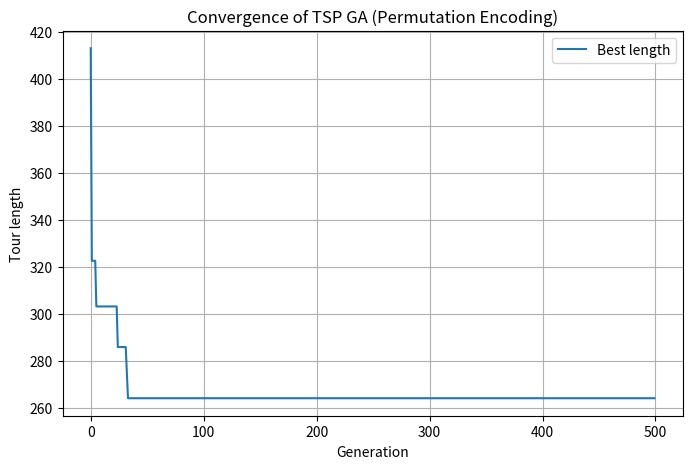

This chart was generated by the following Python code:
import random
import math
import matplotlib.pyplot as plt

# ============================================
#         GA CHUẨN (PERMUTATION GA)
#         GIẢI BÀI TOÁN TSP
# ============================================

class TSP_GA:
    def __init__(self, coords, pop_size=60, generations=500,
                 pc=0.9, pm=0.1, tournament_size=3):
        self.coords = coords
        self.n_cities = len(coords)
        self.pop_size = pop_size
        self.generations = generations
        self.pc = pc
        self.pm = pm
        self.tournament_size = tournament_size
        self.dist = self._build_distance_matrix()

    # ------------------------------------------
    # TẠO MA TRẬN KHOẢNG CÁCH
    # ------------------------------------------
    def _build_distance_matrix(self):
        n = self.n_cities
        dist = [[0.0] * n for _ in range(n)]
        for i in range(n):
            for j in range(n):
                x1, y1 = self.coords[i]
                x2, y2 = self.coords[j]
                dist[i][j] = math.sqrt((x1 - x2) ** 2 + (y1 - y2) ** 2)
        return dist

    # ------------------------------------------
    # QUẦN THỂ BAN ĐẦU (hoán vị)
    # ------------------------------------------
    def _random_individual(self):
        ind = list(range(self.n_cities))
        random.shuffle(ind)
        return ind

    # ------------------------------------------
    # TÍNH ĐỘ DÀI TOUR
    # ------------------------------------------
    def _tour_length(self, tour):
        total = 0.0
        n = len(tour)
        for i in range(n):
            a = tour[i]
            b = tour[(i + 1) % n]  # quay lại điểm đầu
            total += self.dist[a][b]
        return total

    # FITNESS = 1 / length
    def _fitness(self, ind):
        return 1.0 / self._tour_length(ind)

    # ------------------------------------------
    # TOURNAMENT SELECTION
    # ------------------------------------------
    def _tournament_selection(self, population, fitnesses):
        best_idx = None
        for _ in range(self.tournament_size):
            idx = random.randrange(len(population))
            if (best_idx is None) or (fitnesses[idx] > fitnesses[best_idx]):
                best_idx = idx
        return population[best_idx][:]

    # ------------------------------------------
    # ORDER CROSSOVER (OX)
    # ------------------------------------------
    def _crossover_OX(self, p1, p2):
        n = len(p1)
        c1 = [-1] * n
        c2 = [-1] * n

        a, b = sorted(random.sample(range(n), 2))

        # Copy đoạn giữa
        c1[a:b] = p1[a:b]
        c2[a:b] = p2[a:b]

        # Hàm điền phần còn lại
        def fill(child, parent):
            pos = b
            for city in parent:
                if city not in child:
                    if pos >= n:
                        pos = 0
                    child[pos] = city
                    pos += 1

        fill(c1, p2)
        fill(c2, p1)

        return c1, c2

    # ------------------------------------------
    # SWAP MUTATION
    # ------------------------------------------
    def _mutate_swap(self, ind):
        if random.random() < self.pm:
            i, j = random.sample(range(len(ind)), 2)
            ind[i], ind[j] = ind[j], ind[i]
        return ind

    # ------------------------------------------
    # CHẠY THUẬT TOÁN GA
    # ------------------------------------------
    def run(self, verbose=True):
        population = [self._random_individual() for _ in range(self.pop_size)]

        best_ind = None
        best_length = float('inf')
        convergence = []

        for gen in range(self.generations):
            fitnesses = [self._fitness(ind) for ind in population]

            # Cập nhật best
            for ind in population:
                length = self._tour_length(ind)
                if length < best_length:
                    best_length = length
                    best_ind = ind[:]

            convergence.append(best_length)

            if verbose and gen % 50 == 0:
                print(f"Generation {gen}: best length = {best_length:.4f}")

            new_pop = []
            while len(new_pop) < self.pop_size:
                p1 = self._tournament_selection(population, fitnesses)
                p2 = self._tournament_selection(population, fitnesses)

                # lai
                if random.random() < self.pc:
                    c1, c2 = self._crossover_OX(p1, p2)
                else:
                    c1, c2 = p1[:], p2[:]

                # đột biến
                new_pop.append(self._mutate_swap(c1))
                if len(new_pop) < self.pop_size:
                    new_pop.append(self._mutate_swap(c2))

            population = new_pop

        # -------- KẾT QUẢ CUỐI CÙNG --------
        print("===== KẾT QUẢ =====")
        print("Best tour:", best_ind)
        print("Best length:", best_length)

        # Plot hội tụ như RCGA
        plt.figure(figsize=(8, 5))
        plt.plot(convergence, label="Best length")
        plt.xlabel("Generation")
        plt.ylabel("Tour length")
        plt.title("Convergence of TSP GA (Permutation Encoding)")
        plt.grid(True)
        plt.legend()
        plt.show()

        return best_ind, best_length


if __name__ == "__main__":
    random.seed(42)
    n_cities = 10
    coords = [(random.uniform(0, 100), random.uniform(0, 100)) for _ in range(n_cities)]

    ga = TSP_GA(coords,
                pop_size=60,
                generations=500,
                pc=0.9,
                pm=0.1,
                tournament_size=3)

    best_tour, best_length = ga.run(verbose=True)
